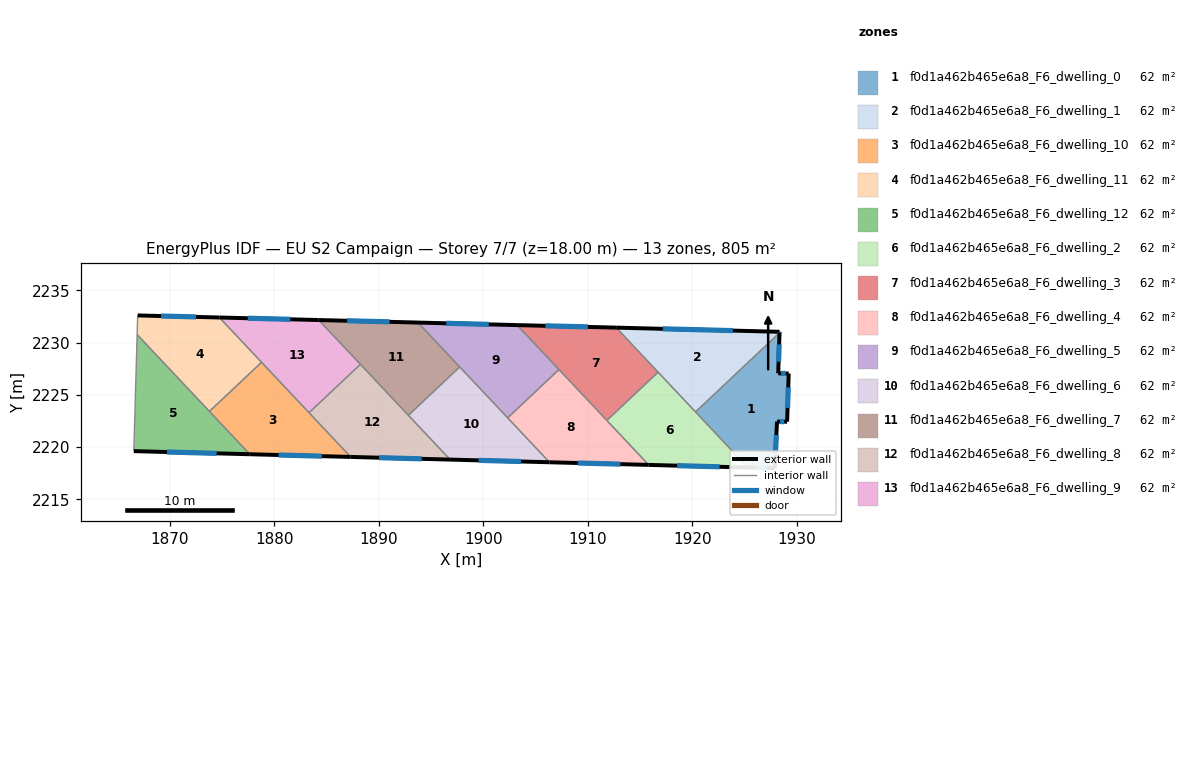
=== STOREY PLAN SPEC (per zone: floor XY polygon, exterior-wall plan segments, windows/doors) ===
zone 1: f0d1a462b465e6a8_F6_dwelling_0  (61.9 m²)
  floor: (1928.34, 2230.94) (1928.22, 2227.07) (1929.22, 2227.04) (1929.07, 2222.44) (1928.10, 2222.45) (1927.88, 2217.98) (1925.32, 2218.05) (1920.30, 2223.37)
  exterior wall: (1928.22, 2227.07) – (1928.34, 2230.94)  [3.9 m]
    window: (1928.25, 2228.17) – (1928.31, 2229.83)  [2.1 m²]
  exterior wall: (1929.22, 2227.04) – (1928.22, 2227.07)  [1.0 m]
    window: (1928.94, 2227.05) – (1928.51, 2227.06)  [0.6 m²]
  exterior wall: (1929.07, 2222.44) – (1929.22, 2227.04)  [4.6 m]
    window: (1929.11, 2223.75) – (1929.18, 2225.73)  [2.5 m²]
  exterior wall: (1928.10, 2222.45) – (1929.07, 2222.44)  [1.0 m]
    window: (1928.38, 2222.44) – (1928.79, 2222.44)  [0.5 m²]
  exterior wall: (1927.88, 2217.98) – (1928.10, 2222.45)  [4.5 m]
    window: (1927.95, 2219.26) – (1928.04, 2221.17)  [2.5 m²]
  exterior wall: (1925.32, 2218.05) – (1927.88, 2217.98)  [2.6 m]
    window: (1926.05, 2218.03) – (1927.15, 2218.00)  [1.4 m²]
  interior walls: 2
zone 2: f0d1a462b465e6a8_F6_dwelling_1  (61.9 m²)
  floor: (1928.35, 2231.04) (1928.34, 2230.94) (1920.30, 2223.37) (1912.71, 2231.44)
  exterior wall: (1928.34, 2230.94) – (1928.35, 2231.04)  [0.1 m]
    window: (1928.34, 2230.97) – (1928.35, 2231.01)  [0.1 m²]
  exterior wall: (1928.35, 2231.04) – (1912.71, 2231.44)  [15.6 m]
    window: (1923.88, 2231.15) – (1917.18, 2231.33)  [8.6 m²]
  interior walls: 3
zone 3: f0d1a462b465e6a8_F6_dwelling_10  (61.9 m²)
  floor: (1878.78, 2228.12) (1887.30, 2219.07) (1877.65, 2219.32) (1873.79, 2223.42)
  exterior wall: (1877.65, 2219.32) – (1887.30, 2219.07)  [9.7 m]
    window: (1880.41, 2219.25) – (1884.55, 2219.14)  [5.3 m²]
  interior walls: 4
zone 4: f0d1a462b465e6a8_F6_dwelling_11  (61.9 m²)
  floor: (1874.75, 2232.41) (1878.78, 2228.12) (1873.79, 2223.42) (1866.87, 2230.77) (1866.92, 2232.61)
  exterior wall: (1874.75, 2232.41) – (1866.92, 2232.61)  [7.8 m]
    window: (1872.51, 2232.46) – (1869.16, 2232.55)  [4.3 m²]
  interior walls: 4
zone 5: f0d1a462b465e6a8_F6_dwelling_12  (61.9 m²)
  floor: (1866.87, 2230.77) (1877.65, 2219.32) (1866.56, 2219.62)
  exterior wall: (1866.56, 2219.62) – (1877.65, 2219.32)  [11.1 m]
    window: (1869.73, 2219.54) – (1874.48, 2219.41)  [6.1 m²]
  interior walls: 3
zone 6: f0d1a462b465e6a8_F6_dwelling_2  (61.9 m²)
  floor: (1916.72, 2227.18) (1925.32, 2218.05) (1915.83, 2218.30) (1911.82, 2222.56)
  exterior wall: (1915.83, 2218.30) – (1925.32, 2218.05)  [9.5 m]
    window: (1918.54, 2218.23) – (1922.61, 2218.12)  [5.2 m²]
  interior walls: 4
zone 7: f0d1a462b465e6a8_F6_dwelling_3  (61.9 m²)
  floor: (1912.71, 2231.44) (1916.72, 2227.18) (1911.82, 2222.56) (1903.23, 2231.68)
  exterior wall: (1912.71, 2231.44) – (1903.23, 2231.68)  [9.5 m]
    window: (1910.00, 2231.51) – (1905.94, 2231.61)  [5.2 m²]
  interior walls: 4
zone 8: f0d1a462b465e6a8_F6_dwelling_4  (61.9 m²)
  floor: (1907.24, 2227.43) (1915.83, 2218.30) (1906.33, 2218.56) (1902.33, 2222.80)
  exterior wall: (1906.33, 2218.56) – (1915.83, 2218.30)  [9.5 m]
    window: (1909.04, 2218.48) – (1913.11, 2218.38)  [5.2 m²]
  interior walls: 4
zone 9: f0d1a462b465e6a8_F6_dwelling_5  (61.9 m²)
  floor: (1903.23, 2231.68) (1907.24, 2227.43) (1902.33, 2222.80) (1893.75, 2231.92)
  exterior wall: (1903.23, 2231.68) – (1893.75, 2231.92)  [9.5 m]
    window: (1900.52, 2231.75) – (1896.46, 2231.85)  [5.2 m²]
  interior walls: 4
zone 10: f0d1a462b465e6a8_F6_dwelling_6  (61.9 m²)
  floor: (1897.74, 2227.68) (1906.33, 2218.56) (1896.82, 2218.81) (1892.83, 2223.05)
  exterior wall: (1896.82, 2218.81) – (1906.33, 2218.56)  [9.5 m]
    window: (1899.54, 2218.74) – (1903.61, 2218.63)  [5.2 m²]
  interior walls: 4
zone 11: f0d1a462b465e6a8_F6_dwelling_7  (61.9 m²)
  floor: (1893.75, 2231.92) (1897.74, 2227.68) (1892.83, 2223.05) (1884.25, 2232.17)
  exterior wall: (1893.75, 2231.92) – (1884.25, 2232.17)  [9.5 m]
    window: (1891.03, 2231.99) – (1886.96, 2232.10)  [5.2 m²]
  interior walls: 4
zone 12: f0d1a462b465e6a8_F6_dwelling_8  (61.9 m²)
  floor: (1888.24, 2227.93) (1896.82, 2218.81) (1887.30, 2219.07) (1883.32, 2223.30)
  exterior wall: (1887.30, 2219.07) – (1896.82, 2218.81)  [9.5 m]
    window: (1890.02, 2218.99) – (1894.10, 2218.88)  [5.2 m²]
  interior walls: 4
zone 13: f0d1a462b465e6a8_F6_dwelling_9  (61.9 m²)
  floor: (1884.25, 2232.17) (1888.24, 2227.93) (1883.32, 2223.30) (1874.75, 2232.41)
  exterior wall: (1884.25, 2232.17) – (1874.75, 2232.41)  [9.5 m]
    window: (1881.53, 2232.23) – (1877.46, 2232.34)  [5.2 m²]
  interior walls: 4

=== DERIVED (storey summary) ===
Building: EU S2 Campaign
Storey: 7 of 7  (floor level z = 18.00 m)
Storey gross floor area: 804.8 m²
Zones on this storey: 13
  - f0d1a462b465e6a8_F6_dwelling_0: floor 61.9 m²; exterior wall 17.5 m (52.5 m²); 6 window(s) 9.6 m²; WWR 18.4%
  - f0d1a462b465e6a8_F6_dwelling_1: floor 61.9 m²; exterior wall 15.7 m (47.2 m²); 2 window(s) 8.7 m²; WWR 18.4%
  - f0d1a462b465e6a8_F6_dwelling_10: floor 61.9 m²; exterior wall 9.7 m (29.0 m²); 1 window(s) 5.3 m²; WWR 18.4%
  - f0d1a462b465e6a8_F6_dwelling_11: floor 61.9 m²; exterior wall 7.8 m (23.5 m²); 1 window(s) 4.3 m²; WWR 18.4%
  - f0d1a462b465e6a8_F6_dwelling_12: floor 61.9 m²; exterior wall 11.1 m (33.3 m²); 1 window(s) 6.1 m²; WWR 18.4%
  - f0d1a462b465e6a8_F6_dwelling_2: floor 61.9 m²; exterior wall 9.5 m (28.5 m²); 1 window(s) 5.2 m²; WWR 18.4%
  - f0d1a462b465e6a8_F6_dwelling_3: floor 61.9 m²; exterior wall 9.5 m (28.4 m²); 1 window(s) 5.2 m²; WWR 18.4%
  - f0d1a462b465e6a8_F6_dwelling_4: floor 61.9 m²; exterior wall 9.5 m (28.5 m²); 1 window(s) 5.2 m²; WWR 18.4%
  - f0d1a462b465e6a8_F6_dwelling_5: floor 61.9 m²; exterior wall 9.5 m (28.5 m²); 1 window(s) 5.2 m²; WWR 18.4%
  - f0d1a462b465e6a8_F6_dwelling_6: floor 61.9 m²; exterior wall 9.5 m (28.5 m²); 1 window(s) 5.2 m²; WWR 18.4%
  - f0d1a462b465e6a8_F6_dwelling_7: floor 61.9 m²; exterior wall 9.5 m (28.5 m²); 1 window(s) 5.2 m²; WWR 18.4%
  - f0d1a462b465e6a8_F6_dwelling_8: floor 61.9 m²; exterior wall 9.5 m (28.6 m²); 1 window(s) 5.2 m²; WWR 18.4%
  - f0d1a462b465e6a8_F6_dwelling_9: floor 61.9 m²; exterior wall 9.5 m (28.5 m²); 1 window(s) 5.2 m²; WWR 18.4%
Zone adjacency (shared interzone walls):
  - f0d1a462b465e6a8_F6_dwelling_0 ↔ f0d1a462b465e6a8_F6_dwelling_1
  - f0d1a462b465e6a8_F6_dwelling_0 ↔ f0d1a462b465e6a8_F6_dwelling_2
  - f0d1a462b465e6a8_F6_dwelling_1 ↔ f0d1a462b465e6a8_F6_dwelling_2
  - f0d1a462b465e6a8_F6_dwelling_1 ↔ f0d1a462b465e6a8_F6_dwelling_3
  - f0d1a462b465e6a8_F6_dwelling_10 ↔ f0d1a462b465e6a8_F6_dwelling_11
  - f0d1a462b465e6a8_F6_dwelling_10 ↔ f0d1a462b465e6a8_F6_dwelling_12
  - f0d1a462b465e6a8_F6_dwelling_10 ↔ f0d1a462b465e6a8_F6_dwelling_8
  - f0d1a462b465e6a8_F6_dwelling_10 ↔ f0d1a462b465e6a8_F6_dwelling_9
  - f0d1a462b465e6a8_F6_dwelling_11 ↔ f0d1a462b465e6a8_F6_dwelling_12
  - f0d1a462b465e6a8_F6_dwelling_11 ↔ f0d1a462b465e6a8_F6_dwelling_9
  - f0d1a462b465e6a8_F6_dwelling_2 ↔ f0d1a462b465e6a8_F6_dwelling_3
  - f0d1a462b465e6a8_F6_dwelling_2 ↔ f0d1a462b465e6a8_F6_dwelling_4
  - f0d1a462b465e6a8_F6_dwelling_3 ↔ f0d1a462b465e6a8_F6_dwelling_4
  - f0d1a462b465e6a8_F6_dwelling_3 ↔ f0d1a462b465e6a8_F6_dwelling_5
  - f0d1a462b465e6a8_F6_dwelling_4 ↔ f0d1a462b465e6a8_F6_dwelling_5
  - f0d1a462b465e6a8_F6_dwelling_4 ↔ f0d1a462b465e6a8_F6_dwelling_6
  - f0d1a462b465e6a8_F6_dwelling_5 ↔ f0d1a462b465e6a8_F6_dwelling_6
  - f0d1a462b465e6a8_F6_dwelling_5 ↔ f0d1a462b465e6a8_F6_dwelling_7
  - f0d1a462b465e6a8_F6_dwelling_6 ↔ f0d1a462b465e6a8_F6_dwelling_7
  - f0d1a462b465e6a8_F6_dwelling_6 ↔ f0d1a462b465e6a8_F6_dwelling_8
  - f0d1a462b465e6a8_F6_dwelling_7 ↔ f0d1a462b465e6a8_F6_dwelling_8
  - f0d1a462b465e6a8_F6_dwelling_7 ↔ f0d1a462b465e6a8_F6_dwelling_9
  - f0d1a462b465e6a8_F6_dwelling_8 ↔ f0d1a462b465e6a8_F6_dwelling_9